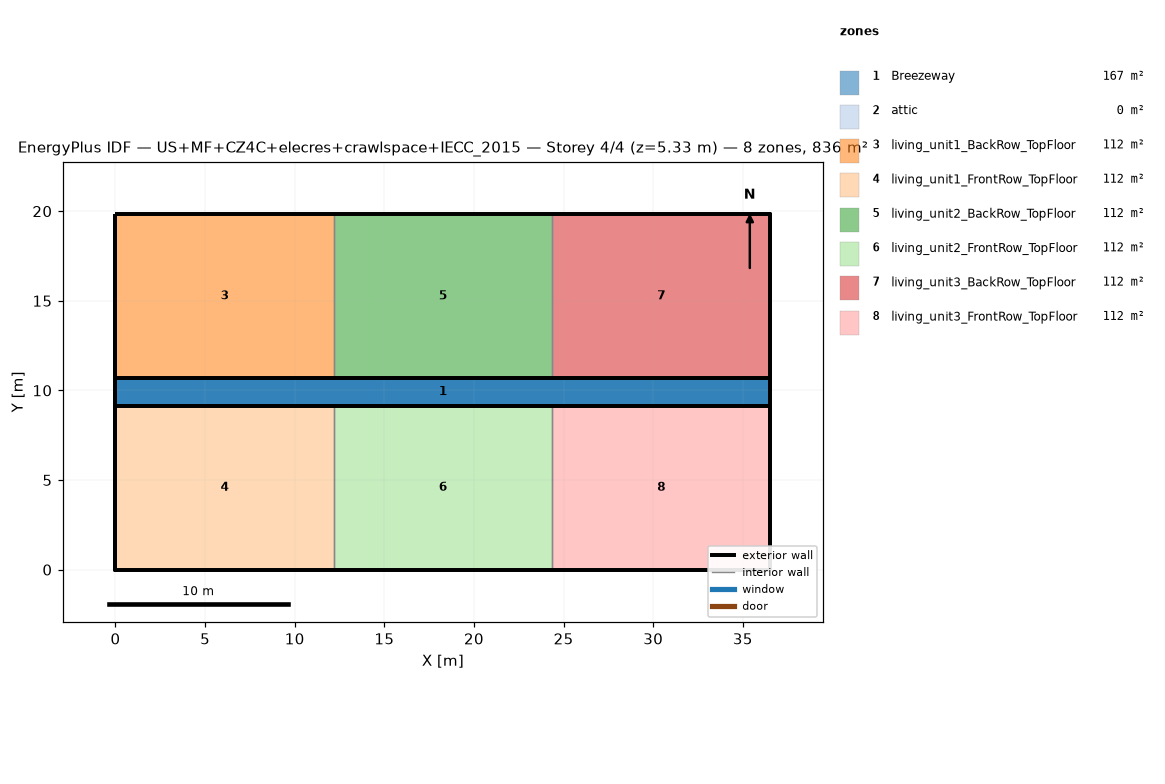
=== STOREY PLAN SPEC (per zone: floor XY polygon, exterior-wall plan segments, windows/doors) ===
zone 1: Breezeway  (167.0 m²)
  floor: (36.54, 9.16) (0.00, 9.16) (0.00, 10.68) (36.54, 10.68)
  floor: (36.54, 9.16) (0.00, 9.16) (0.00, 10.68) (36.54, 10.68)
  floor: (36.54, 9.16) (0.00, 9.16) (0.00, 10.68) (36.54, 10.68)
zone 2: attic  (0.0 m²)
  exterior wall: (36.54, 0.00) – (36.54, 19.84) – (36.54, 9.92)  [29.8 m]
  exterior wall: (0.00, 19.84) – (0.00, 0.00) – (0.00, 9.92)  [29.8 m]
zone 3: living_unit1_BackRow_TopFloor  (111.5 m²)
  floor: (12.18, 10.68) (0.00, 10.68) (0.00, 19.84) (12.18, 19.84)
  exterior wall: (12.18, 19.84) – (0.00, 19.84)  [12.2 m]
  exterior wall: (0.00, 19.84) – (0.00, 10.68)  [9.2 m]
  exterior wall: (0.00, 10.68) – (12.18, 10.68)  [12.2 m]
  interior walls: 1
zone 4: living_unit1_FrontRow_TopFloor  (111.5 m²)
  floor: (12.18, 0.00) (0.00, 0.00) (0.00, 9.16) (12.18, 9.16)
  exterior wall: (0.00, 0.00) – (12.18, 0.00)  [12.2 m]
  exterior wall: (0.00, 9.16) – (0.00, 0.00)  [9.2 m]
  exterior wall: (12.18, 9.16) – (0.00, 9.16)  [12.2 m]
  interior walls: 1
zone 5: living_unit2_BackRow_TopFloor  (111.5 m²)
  floor: (24.36, 10.68) (12.18, 10.68) (12.18, 19.84) (24.36, 19.84)
  exterior wall: (12.18, 10.68) – (24.36, 10.68)  [12.2 m]
  exterior wall: (24.36, 19.84) – (12.18, 19.84)  [12.2 m]
  interior walls: 2
zone 6: living_unit2_FrontRow_TopFloor  (111.5 m²)
  floor: (24.36, 0.00) (12.18, 0.00) (12.18, 9.16) (24.36, 9.16)
  exterior wall: (12.18, 0.00) – (24.36, 0.00)  [12.2 m]
  exterior wall: (24.36, 9.16) – (12.18, 9.16)  [12.2 m]
  interior walls: 2
zone 7: living_unit3_BackRow_TopFloor  (111.5 m²)
  floor: (36.54, 10.68) (24.36, 10.68) (24.36, 19.84) (36.54, 19.84)
  exterior wall: (36.54, 10.68) – (36.54, 19.84)  [9.2 m]
  exterior wall: (36.54, 19.84) – (24.36, 19.84)  [12.2 m]
  exterior wall: (24.36, 10.68) – (36.54, 10.68)  [12.2 m]
  interior walls: 1
zone 8: living_unit3_FrontRow_TopFloor  (111.5 m²)
  floor: (36.54, 0.00) (24.36, 0.00) (24.36, 9.16) (36.54, 9.16)
  exterior wall: (24.36, 0.00) – (36.54, 0.00)  [12.2 m]
  exterior wall: (36.54, 0.00) – (36.54, 9.16)  [9.2 m]
  exterior wall: (36.54, 9.16) – (24.36, 9.16)  [12.2 m]
  interior walls: 1

=== DERIVED (storey summary) ===
Building: US+MF+CZ4C+elecres+crawlspace+IECC_2015
Storey: 4 of 4  (floor level z = 5.33 m)
Storey gross floor area: 836.2 m²
Zones on this storey: 8
  - Breezeway: floor 167.0 m²
  - attic: floor 0.0 m²; exterior wall 59.5 m (81.9 m²); WWR 0.0%
  - living_unit1_BackRow_TopFloor: floor 111.5 m²; exterior wall 33.5 m (86.9 m²); WWR 0.0%
  - living_unit1_FrontRow_TopFloor: floor 111.5 m²; exterior wall 33.5 m (86.9 m²); WWR 0.0%
  - living_unit2_BackRow_TopFloor: floor 111.5 m²; exterior wall 24.4 m (63.1 m²); WWR 0.0%
  - living_unit2_FrontRow_TopFloor: floor 111.5 m²; exterior wall 24.4 m (63.1 m²); WWR 0.0%
  - living_unit3_BackRow_TopFloor: floor 111.5 m²; exterior wall 33.5 m (86.9 m²); WWR 0.0%
  - living_unit3_FrontRow_TopFloor: floor 111.5 m²; exterior wall 33.5 m (86.9 m²); WWR 0.0%
Zone adjacency (shared interzone walls):
  - living_unit1_BackRow_TopFloor ↔ living_unit2_BackRow_TopFloor
  - living_unit1_FrontRow_TopFloor ↔ living_unit2_FrontRow_TopFloor
  - living_unit2_BackRow_TopFloor ↔ living_unit3_BackRow_TopFloor
  - living_unit2_FrontRow_TopFloor ↔ living_unit3_FrontRow_TopFloor